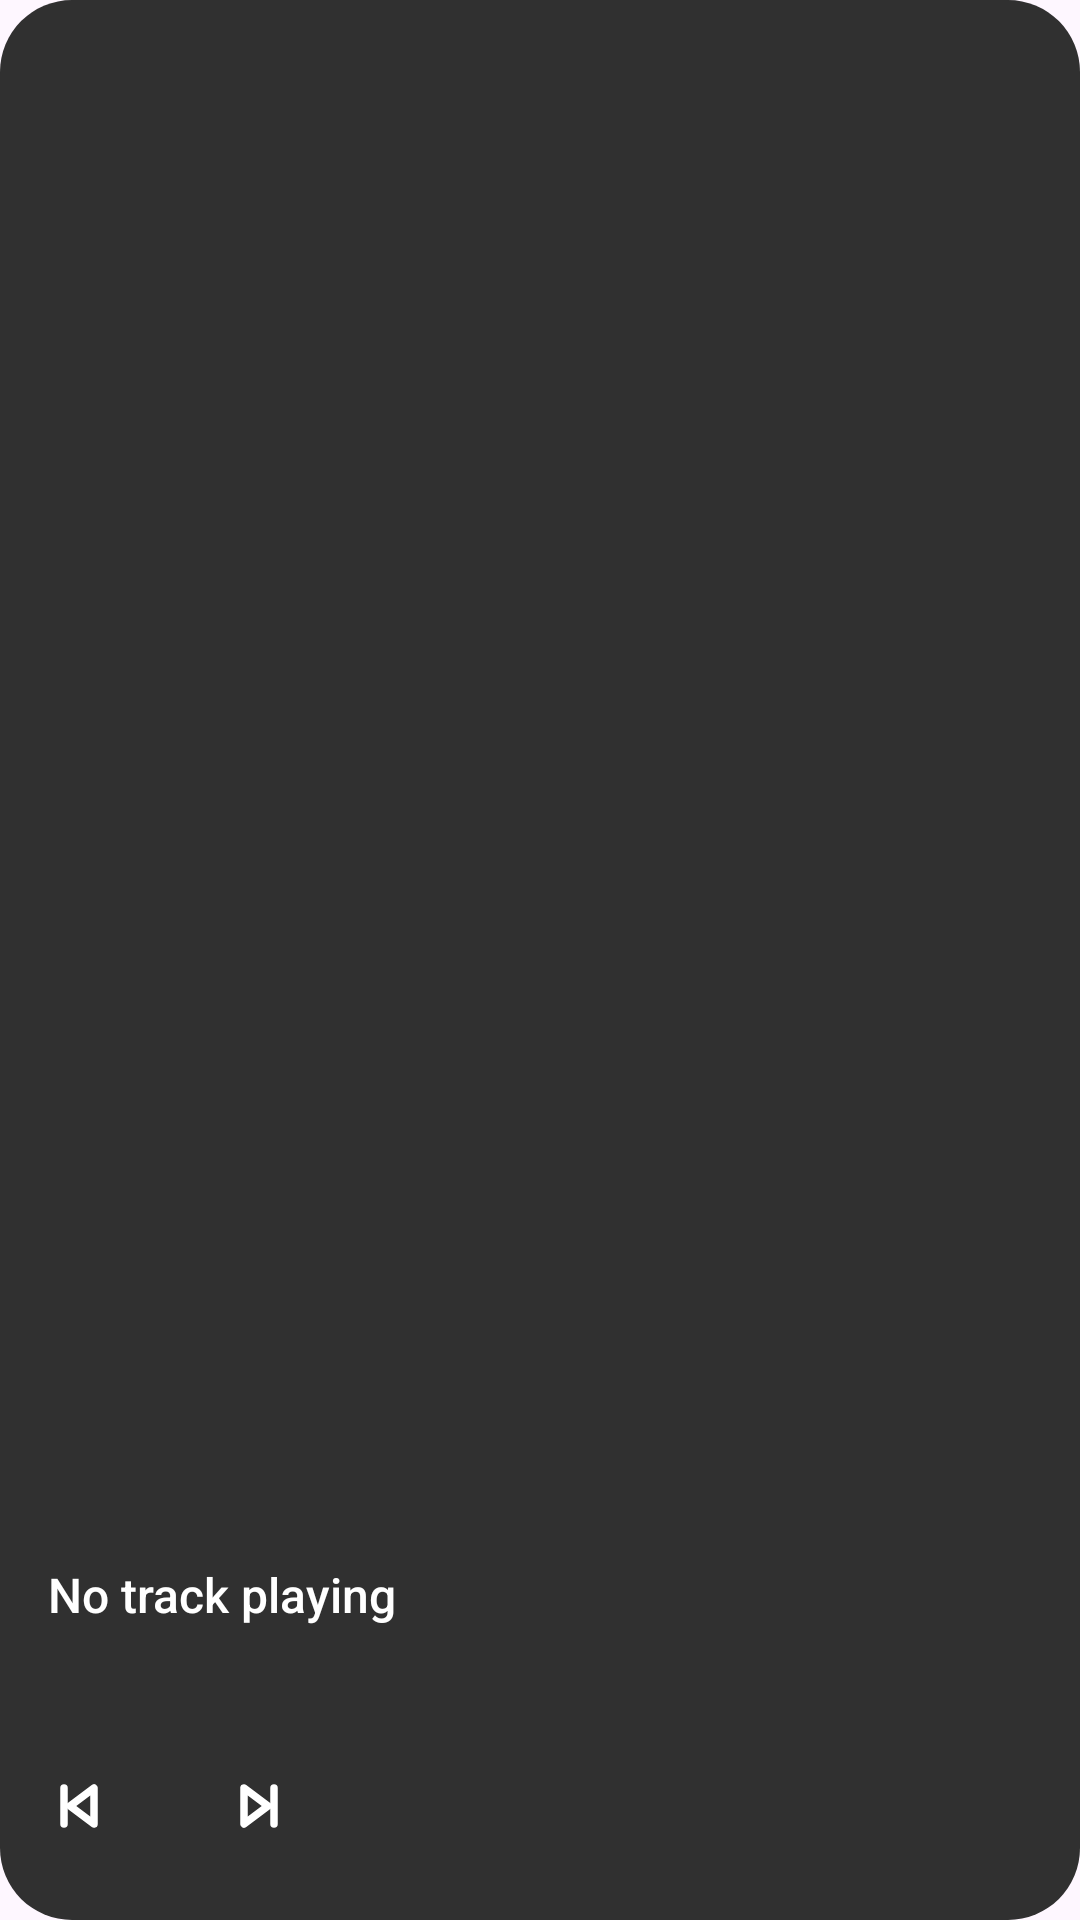

Android layout source for this screen:
<!-- AndroidManifest.xml: application theme Theme.HomeScreenWidgetPack -->
<!-- res/layout/music_widget_layout.xml -->
<?xml version="1.0" encoding="utf-8"?>
<FrameLayout xmlns:android="http://schemas.android.com/apk/res/android"
    android:id="@+id/widget_root"
    android:layout_width="match_parent"
    android:layout_height="match_parent">

    
    <ImageView
        android:id="@+id/widget_background"
        android:layout_width="match_parent"
        android:layout_height="match_parent"
        android:background="@drawable/widget_background"
        android:contentDescription="Widget Background"
        android:scaleType="fitXY" />

    
    <ImageView
        android:id="@+id/album_art"
        android:layout_width="match_parent"
        android:layout_height="match_parent"
        android:scaleType="centerCrop"
        android:contentDescription="Album Art" />

    
    <ImageView
        android:id="@+id/gradient_overlay"
        android:layout_width="match_parent"
        android:layout_height="match_parent"
        android:scaleType="fitXY" />

    
    <ImageView
        android:id="@+id/overlay_scrim"
        android:layout_width="match_parent"
        android:layout_height="match_parent"
        android:background="@drawable/scrim_overlay"
        android:contentDescription="Overlay Scrim"
        android:scaleType="fitXY" />

    
    <RelativeLayout
        android:layout_width="match_parent"
        android:layout_height="match_parent"
        android:padding="16dp">

        
        <ImageView
            android:id="@+id/music_icon"
            android:layout_width="24dp"
            android:layout_height="24dp"
            android:layout_alignParentTop="true"
            android:layout_alignParentStart="true"
            android:src="@drawable/ic_music_note"
            android:contentDescription="Music" />

        
        <ImageView
            android:id="@+id/play_pause_button_background"
            android:layout_width="64dp"
            android:layout_height="64dp"
            android:layout_alignParentTop="true"
            android:layout_alignParentEnd="true"
            android:contentDescription="Button Background"
            android:scaleType="fitXY" />

        
        <ImageView
            android:id="@+id/progress_ring"
            android:layout_width="64dp"
            android:layout_height="64dp"
            android:layout_alignParentTop="true"
            android:layout_alignParentEnd="true"
            android:contentDescription="Progress Ring"
            android:scaleType="fitXY" />

        
        <ImageButton
            android:id="@+id/play_pause_button"
            android:layout_width="64dp"
            android:layout_height="64dp"
            android:layout_alignParentTop="true"
            android:layout_alignParentEnd="true"
            android:background="@android:color/transparent"
            android:src="@drawable/ic_pause"
            android:contentDescription="Play/Pause"
            android:scaleType="centerInside"
            android:padding="18dp" />

        
        <LinearLayout
            android:id="@+id/track_info_container"
            android:layout_width="match_parent"
            android:layout_height="wrap_content"
            android:layout_alignParentBottom="true"
            android:orientation="vertical"
            android:layout_marginBottom="4dp">

            
            <TextView
                android:id="@+id/track_title"
                android:layout_width="match_parent"
                android:layout_height="wrap_content"
                android:text="No track playing"
                android:textColor="#FFFFFF"
                android:textSize="16sp"
                android:fontFamily="sans-serif-medium"
                android:maxLines="1"
                android:ellipsize="end"
                android:maxEms="15" />

            
            <TextView
                android:id="@+id/artist_name"
                android:layout_width="match_parent"
                android:layout_height="wrap_content"
                android:text=""
                android:textColor="#FFFFFF"
                android:textSize="16sp"
                android:fontFamily="sans-serif-medium"
                android:maxLines="1"
                android:ellipsize="end"
                android:maxEms="20"
                android:layout_marginBottom="8dp" />

            
            <LinearLayout
                android:layout_width="match_parent"
                android:layout_height="wrap_content"
                android:orientation="horizontal"
                android:gravity="start"
                android:layout_marginTop="12dp"
                android:layout_marginStart="-8dp">

                
                <ImageButton
                    android:id="@+id/previous_button"
                    android:layout_width="36dp"
                    android:layout_height="36dp"
                    android:background="@android:color/transparent"
                    android:src="@drawable/ic_skip_previous"
                    android:contentDescription="Previous"
                    android:scaleType="centerInside"
                    android:padding="6dp" />

                
                <ImageButton
                    android:id="@+id/next_button"
                    android:layout_width="36dp"
                    android:layout_height="36dp"
                    android:layout_marginStart="24dp"
                    android:background="@android:color/transparent"
                    android:src="@drawable/ic_skip_next"
                    android:contentDescription="Next"
                    android:scaleType="centerInside"
                    android:padding="6dp" />

            </LinearLayout>
        </LinearLayout>

    </RelativeLayout>

</FrameLayout>
<!-- resources referenced by this layout -->
<resources>
  <!-- drawable ic_skip_next (drawable) -->
  <?xml version="1.0" encoding="utf-8"?>
  <vector xmlns:android="http://schemas.android.com/apk/res/android"
      android:width="24dp"
      android:height="24dp"
      android:viewportWidth="24"
      android:viewportHeight="24">
      
      <path
          android:strokeColor="#FFFFFF"
          android:strokeWidth="2.5"
          android:strokeLineCap="round"
          android:strokeLineJoin="round"
          android:fillColor="#00000000"
          android:pathData="M7,6l8,6l-8,6V6z" />
      <path
          android:strokeColor="#FFFFFF"
          android:strokeWidth="2.5"
          android:strokeLineCap="round"
          android:pathData="M17,6v12" />
  </vector>
  <!-- drawable ic_skip_previous (drawable) -->
  <?xml version="1.0" encoding="utf-8"?>
  <vector xmlns:android="http://schemas.android.com/apk/res/android"
      android:width="24dp"
      android:height="24dp"
      android:viewportWidth="24"
      android:viewportHeight="24">
      
      <path
          android:strokeColor="#FFFFFF"
          android:strokeWidth="2.5"
          android:strokeLineCap="round"
          android:strokeLineJoin="round"
          android:fillColor="#00000000"
          android:pathData="M17,18l-8,-6l8,-6V18z" />
      <path
          android:strokeColor="#FFFFFF"
          android:strokeWidth="2.5"
          android:strokeLineCap="round"
          android:pathData="M7,6v12" />
  </vector>
  <!-- drawable scrim_overlay (drawable) -->
  <?xml version="1.0" encoding="utf-8"?>
  <shape xmlns:android="http://schemas.android.com/apk/res/android"
      android:shape="rectangle">
      
      <solid android:color="#00000000" />
      <corners android:radius="24dp" />
  </shape>
  <!-- drawable widget_background (drawable) -->
  <?xml version="1.0" encoding="utf-8"?>
  <shape xmlns:android="http://schemas.android.com/apk/res/android"
      android:shape="rectangle">
      <solid android:color="#303030" />
      <corners android:radius="24dp" />
  </shape>
  <style name="Theme.HomeScreenWidgetPack" parent="Base.Theme.HomeScreenWidgetPack" />
  <style name="Base.Theme.HomeScreenWidgetPack" parent="Theme.Material3.DayNight.NoActionBar">
          
          
          
          
          <item name="android:statusBarColor">@android:color/transparent</item>
          <item name="android:navigationBarColor">@android:color/transparent</item>
          <item name="android:windowLightStatusBar" tools:targetApi="m">true</item>
          <item name="android:windowLightNavigationBar" tools:targetApi="o_mr1">true</item>
      </style>
</resources>
